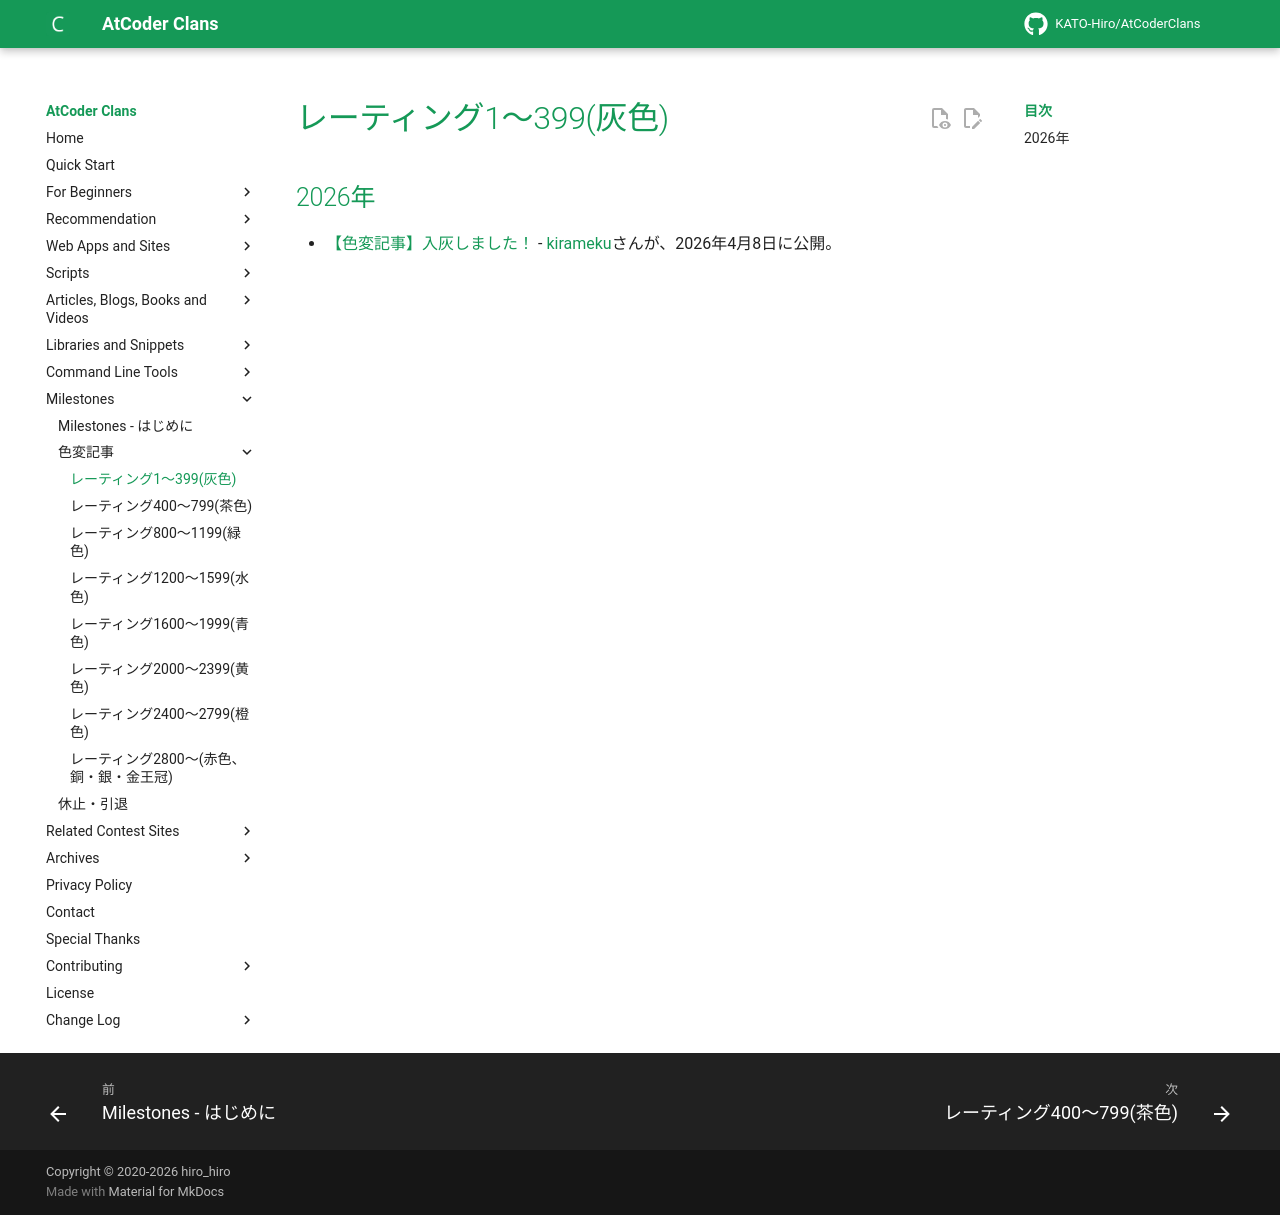

repository: KATO-Hiro/AtCoderClans · page: milestones/gray/index.html · generator: mkdocs

---
title: レーティング1〜399(灰色)
---

## 2026年

- [【色変記事】入灰しました！](https://qiita.com/kirameku/items/07ac3d67d8b57d98c44d) - [kirameku](https://atcoder.jp/users/kirameku)さんが、2026年4月8日に公開。
